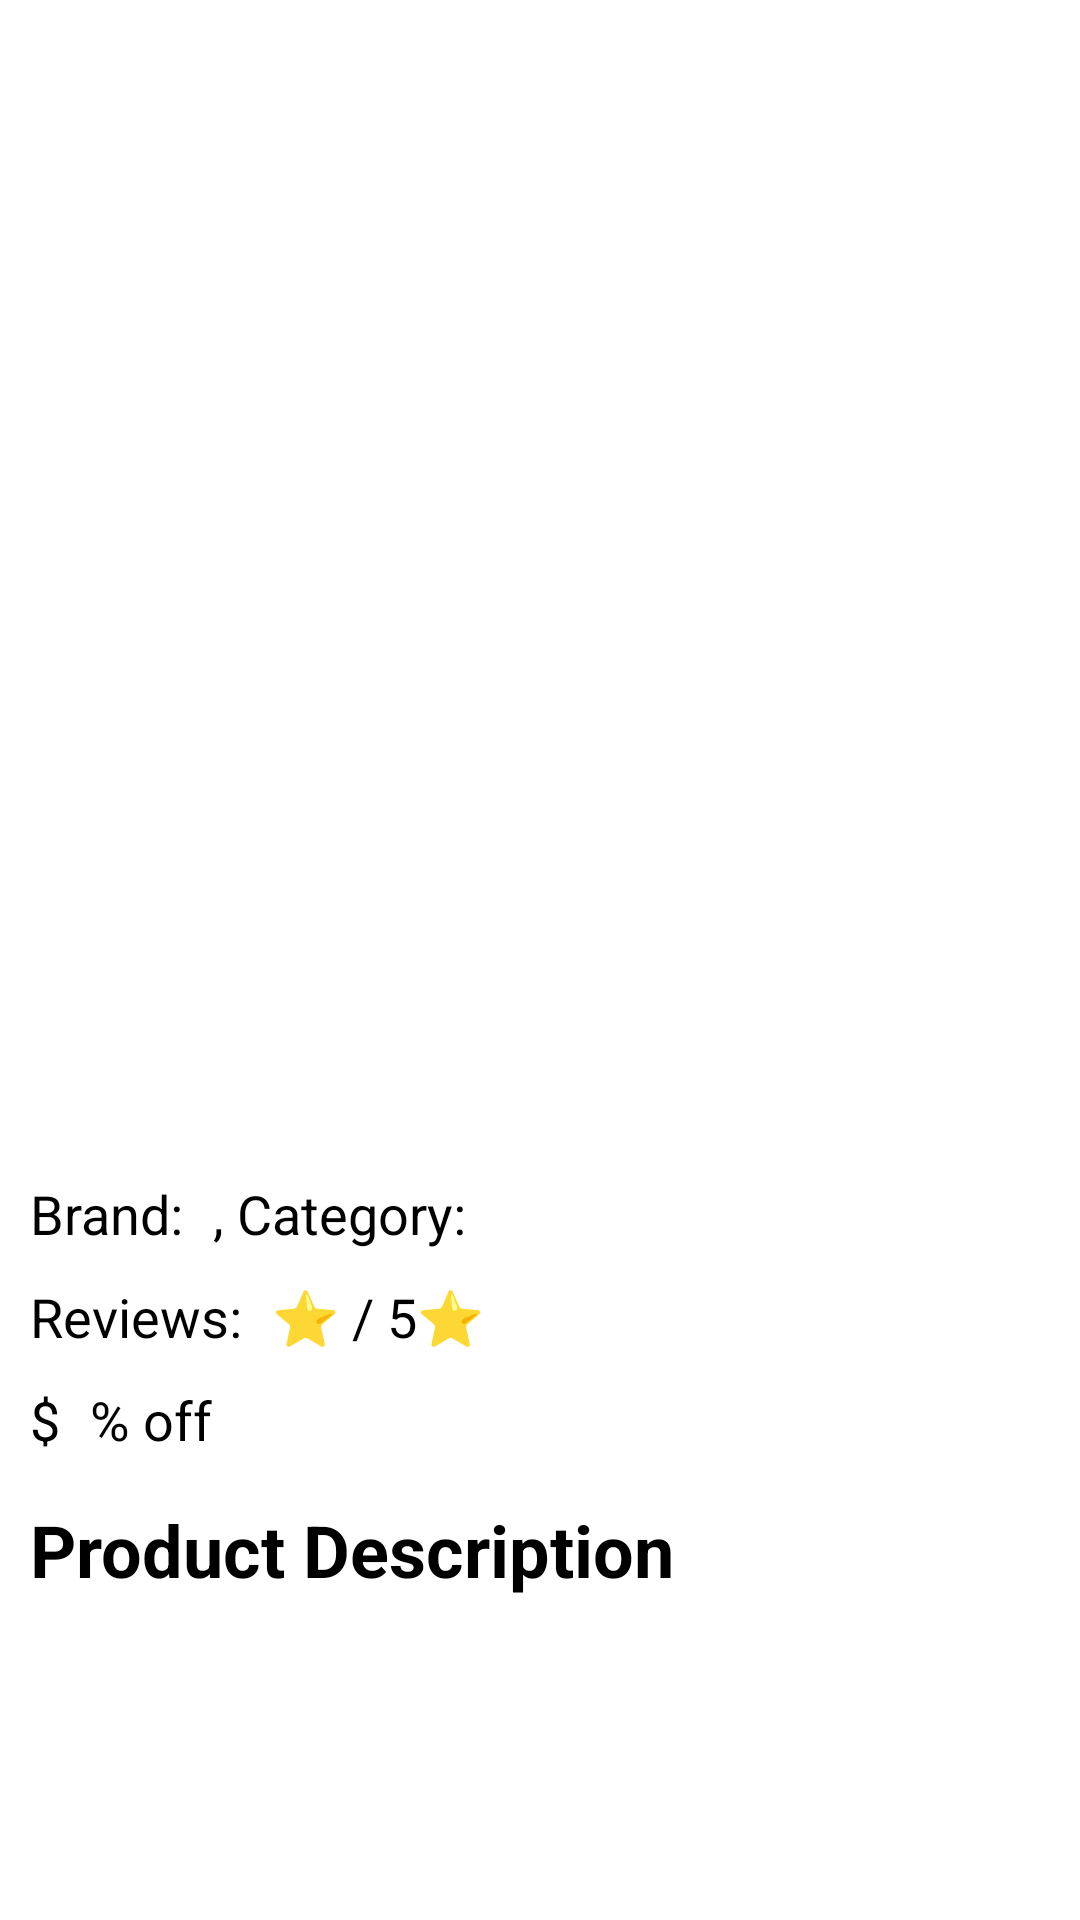

Write the Android layout XML for this screen, with the resource values it uses.
<!-- AndroidManifest.xml: application theme Theme.ProductsApp -->
<!-- res/layout/activity_product_detail_screen.xml -->
<?xml version="1.0" encoding="utf-8"?>
<androidx.constraintlayout.widget.ConstraintLayout xmlns:android="http://schemas.android.com/apk/res/android"
    xmlns:app="http://schemas.android.com/apk/res-auto"
    xmlns:tools="http://schemas.android.com/tools"
    android:id="@+id/main"
    android:layout_width="match_parent"
    android:layout_height="match_parent"
    tools:context=".products.presentation.screens.ProductDetailScreenActivity"
    android:backgroundTint="@color/white"
    android:background="@color/white"
    >

    <com.google.android.material.progressindicator.CircularProgressIndicator
        android:id="@+id/progressBar"
        android:layout_width="wrap_content"
        android:layout_height="wrap_content"
        app:indicatorColor="@color/black"
        app:layout_constraintBottom_toBottomOf="parent"
        app:layout_constraintEnd_toEndOf="parent"
        app:layout_constraintStart_toStartOf="parent"
        app:layout_constraintTop_toTopOf="parent"
        app:trackColor="@color/black" />

    <androidx.constraintlayout.widget.ConstraintLayout
        android:id="@+id/constraintLayout"
        android:layout_width="match_parent"
        android:layout_height="match_parent"
        app:layout_constraintBottom_toBottomOf="parent"
        app:layout_constraintEnd_toEndOf="parent"
        app:layout_constraintStart_toStartOf="parent"
        app:layout_constraintTop_toTopOf="parent"
        android:background="@color/white"
        android:backgroundTint="@color/white"
        >

        <com.google.android.material.card.MaterialCardView
            android:id="@+id/cardView2"
            android:layout_width="wrap_content"
            android:layout_marginTop="40.dp"
            android:layout_height="wrap_content"
            android:background="@color/white"
            android:backgroundTint="@color/white"
            app:layout_constraintEnd_toEndOf="parent"
            app:layout_constraintStart_toStartOf="parent"
            app:layout_constraintTop_toTopOf="parent">

            <ImageView
                android:id="@+id/productImage"
                android:layout_width="match_parent"
                android:layout_height="300dp"
                android:background="@color/white"
                android:backgroundTint="@color/white"
                android:contentDescription="@string/product_img"
                app:layout_constraintBottom_toBottomOf="parent"
                app:layout_constraintStart_toStartOf="parent"
                app:layout_constraintTop_toTopOf="parent" />
        </com.google.android.material.card.MaterialCardView>

        <TextView
            android:id="@+id/productName"
            android:layout_width="wrap_content"
            android:layout_height="wrap_content"
            android:layout_marginStart="10dp"
            android:layout_marginTop="10dp"
            android:textColor="@color/black"
            android:textSize="24sp"
            android:textStyle="bold"
            app:layout_constraintStart_toStartOf="parent"
            app:layout_constraintTop_toBottomOf="@+id/cardView2"
            tools:text="Product Name" />

        <TextView
            android:id="@+id/textView"
            android:layout_width="wrap_content"
            android:layout_height="wrap_content"
            android:layout_marginStart="10dp"
            android:layout_marginTop="10dp"
            android:text="@string/brand"
            android:textColor="@color/black"
            android:textSize="18sp"
            app:layout_constraintStart_toStartOf="parent"
            app:layout_constraintTop_toBottomOf="@+id/productName" />

        <TextView
            android:id="@+id/brandName"
            android:layout_width="wrap_content"
            android:layout_height="wrap_content"
            android:textSize="18sp"
            android:layout_marginStart="10.dp"
            app:layout_constraintBottom_toBottomOf="@+id/textView"
            app:layout_constraintStart_toEndOf="@+id/textView"
            app:layout_constraintTop_toTopOf="@+id/textView"
            tools:text="brand"
            android:textColor="@color/black"
            />

        <TextView
            android:id="@+id/textView2"
            android:layout_width="wrap_content"
            android:layout_height="wrap_content"
            android:text="@string/category"
            android:textColor="@color/black"
            android:textSize="18.sp"
            app:layout_constraintBottom_toBottomOf="@+id/brandName"
            app:layout_constraintStart_toEndOf="@+id/brandName"
            app:layout_constraintTop_toTopOf="@+id/brandName" />

        <TextView
            android:id="@+id/categoryName"
            android:layout_width="wrap_content"
            android:layout_height="wrap_content"
            android:textColor="@color/black"
            android:textSize="18sp"
            app:layout_constraintBottom_toBottomOf="@+id/textView2"
            app:layout_constraintStart_toEndOf="@+id/textView2"
            app:layout_constraintTop_toTopOf="@+id/textView2"
            tools:text="category"
            android:layout_marginStart="10.dp"
            />

        <TextView
            android:id="@+id/textView3"
            android:layout_width="wrap_content"
            android:layout_height="wrap_content"
            android:layout_marginStart="10.dp"
            android:layout_marginTop="10.dp"
            android:text="@string/reviews"
            android:textColor="@color/black"
            android:textSize="18.sp"
            app:layout_constraintStart_toStartOf="parent"
            app:layout_constraintTop_toBottomOf="@+id/textView" />

        <TextView
            android:id="@+id/rating"
            android:layout_width="wrap_content"
            android:layout_height="wrap_content"
            tools:text="9.9"
            android:textColor="@color/black"
            android:textSize="18sp"
            android:layout_marginStart="10.dp"
            app:layout_constraintStart_toEndOf="@+id/textView3"
            app:layout_constraintTop_toTopOf="@+id/textView3" />

        <TextView
            android:layout_width="wrap_content"
            android:layout_height="wrap_content"
            android:text="⭐ / 5⭐"
            android:textColor="@color/black"
            android:textSize="18sp"
            app:layout_constraintBottom_toBottomOf="@+id/rating"
            app:layout_constraintStart_toEndOf="@+id/rating"
            app:layout_constraintTop_toTopOf="@+id/rating" />

        <TextView
            android:id="@+id/price"
            android:layout_width="wrap_content"
            android:layout_height="wrap_content"
            android:textColor="@color/black"
            android:textSize="18sp"
            app:layout_constraintStart_toStartOf="parent"
            app:layout_constraintTop_toBottomOf="@+id/textView3"
            tools:text="9.9"
            android:layout_marginStart="10.dp"
            android:layout_marginTop="10.dp"
            />

        <TextView
            android:id="@+id/textView4"
            android:layout_width="wrap_content"
            android:layout_height="wrap_content"
            android:text="@string/dollar"
            android:textColor="@color/black"
            android:textSize="18sp"
            app:layout_constraintBottom_toBottomOf="@+id/price"
            app:layout_constraintStart_toEndOf="@+id/price"
            app:layout_constraintTop_toTopOf="@+id/price" />

        <TextView
            android:id="@+id/discountedPercentage"
            android:layout_width="wrap_content"
            android:layout_height="wrap_content"
            android:textColor="@color/black"
            android:textSize="18sp"
            app:layout_constraintBottom_toBottomOf="@+id/textView4"
            app:layout_constraintStart_toEndOf="@+id/textView4"
            app:layout_constraintTop_toTopOf="@+id/textView4"
            tools:text="90"
            android:layout_marginStart="10.dp"
            />

        <TextView
            android:id="@+id/textView5"
            android:layout_width="wrap_content"
            android:layout_height="wrap_content"
            android:text="@string/off"
            android:textColor="@color/black"
            android:textSize="18sp"
            app:layout_constraintBottom_toBottomOf="@+id/discountedPercentage"
            app:layout_constraintStart_toEndOf="@+id/discountedPercentage"
            app:layout_constraintTop_toTopOf="@+id/discountedPercentage" />

        <TextView
            android:id="@+id/textView6"
            android:layout_width="wrap_content"
            android:layout_height="wrap_content"
            android:layout_marginStart="10.dp"
            android:layout_marginTop="15.dp"
            android:text="@string/product_description"
            android:textColor="@color/black"
            android:textSize="24sp"
            android:textStyle="bold"
            app:layout_constraintStart_toStartOf="parent"
            app:layout_constraintTop_toBottomOf="@+id/price" />

        <TextView
            android:id="@+id/productDescription"
            android:layout_width="match_parent"
            android:layout_height="wrap_content"
            android:layout_marginTop="10.dp"
            android:fontFamily="sans-serif-medium"
            android:maxWidth="200dp"
            android:textColor="@color/black"
            android:textSize="16sp"
            app:layout_constraintEnd_toEndOf="parent"
            app:layout_constraintStart_toStartOf="parent"
            app:layout_constraintTop_toBottomOf="@+id/textView6"
            app:layout_constraintWidth_default="wrap"
            tools:text="Product Description"
            android:layout_marginEnd="10.dp"
            android:layout_marginStart="10.dp"
            />

    </androidx.constraintlayout.widget.ConstraintLayout>

</androidx.constraintlayout.widget.ConstraintLayout>
<!-- resources referenced by this layout -->
<resources>
  <string name="brand">Brand:</string>
  <string name="category">, Category: </string>
  <string name="dollar">$</string>
  <string name="off">% off</string>
  <string name="product_description">Product Description</string>
  <string name="product_img">product_img</string>
  <string name="reviews">"Reviews:"</string>
  <style name="Theme.ProductsApp" parent="Base.Theme.ProductsApp" />
  <style name="Base.Theme.ProductsApp" parent="Theme.Material3.DayNight.NoActionBar">
          
          
      </style>
  <!-- not gathered from this repository: default colours our renderer supplied (Android Studio template values) -->
  <color name="black">#FF000000</color>
  <color name="white">#FFFFFFFF</color>
</resources>
